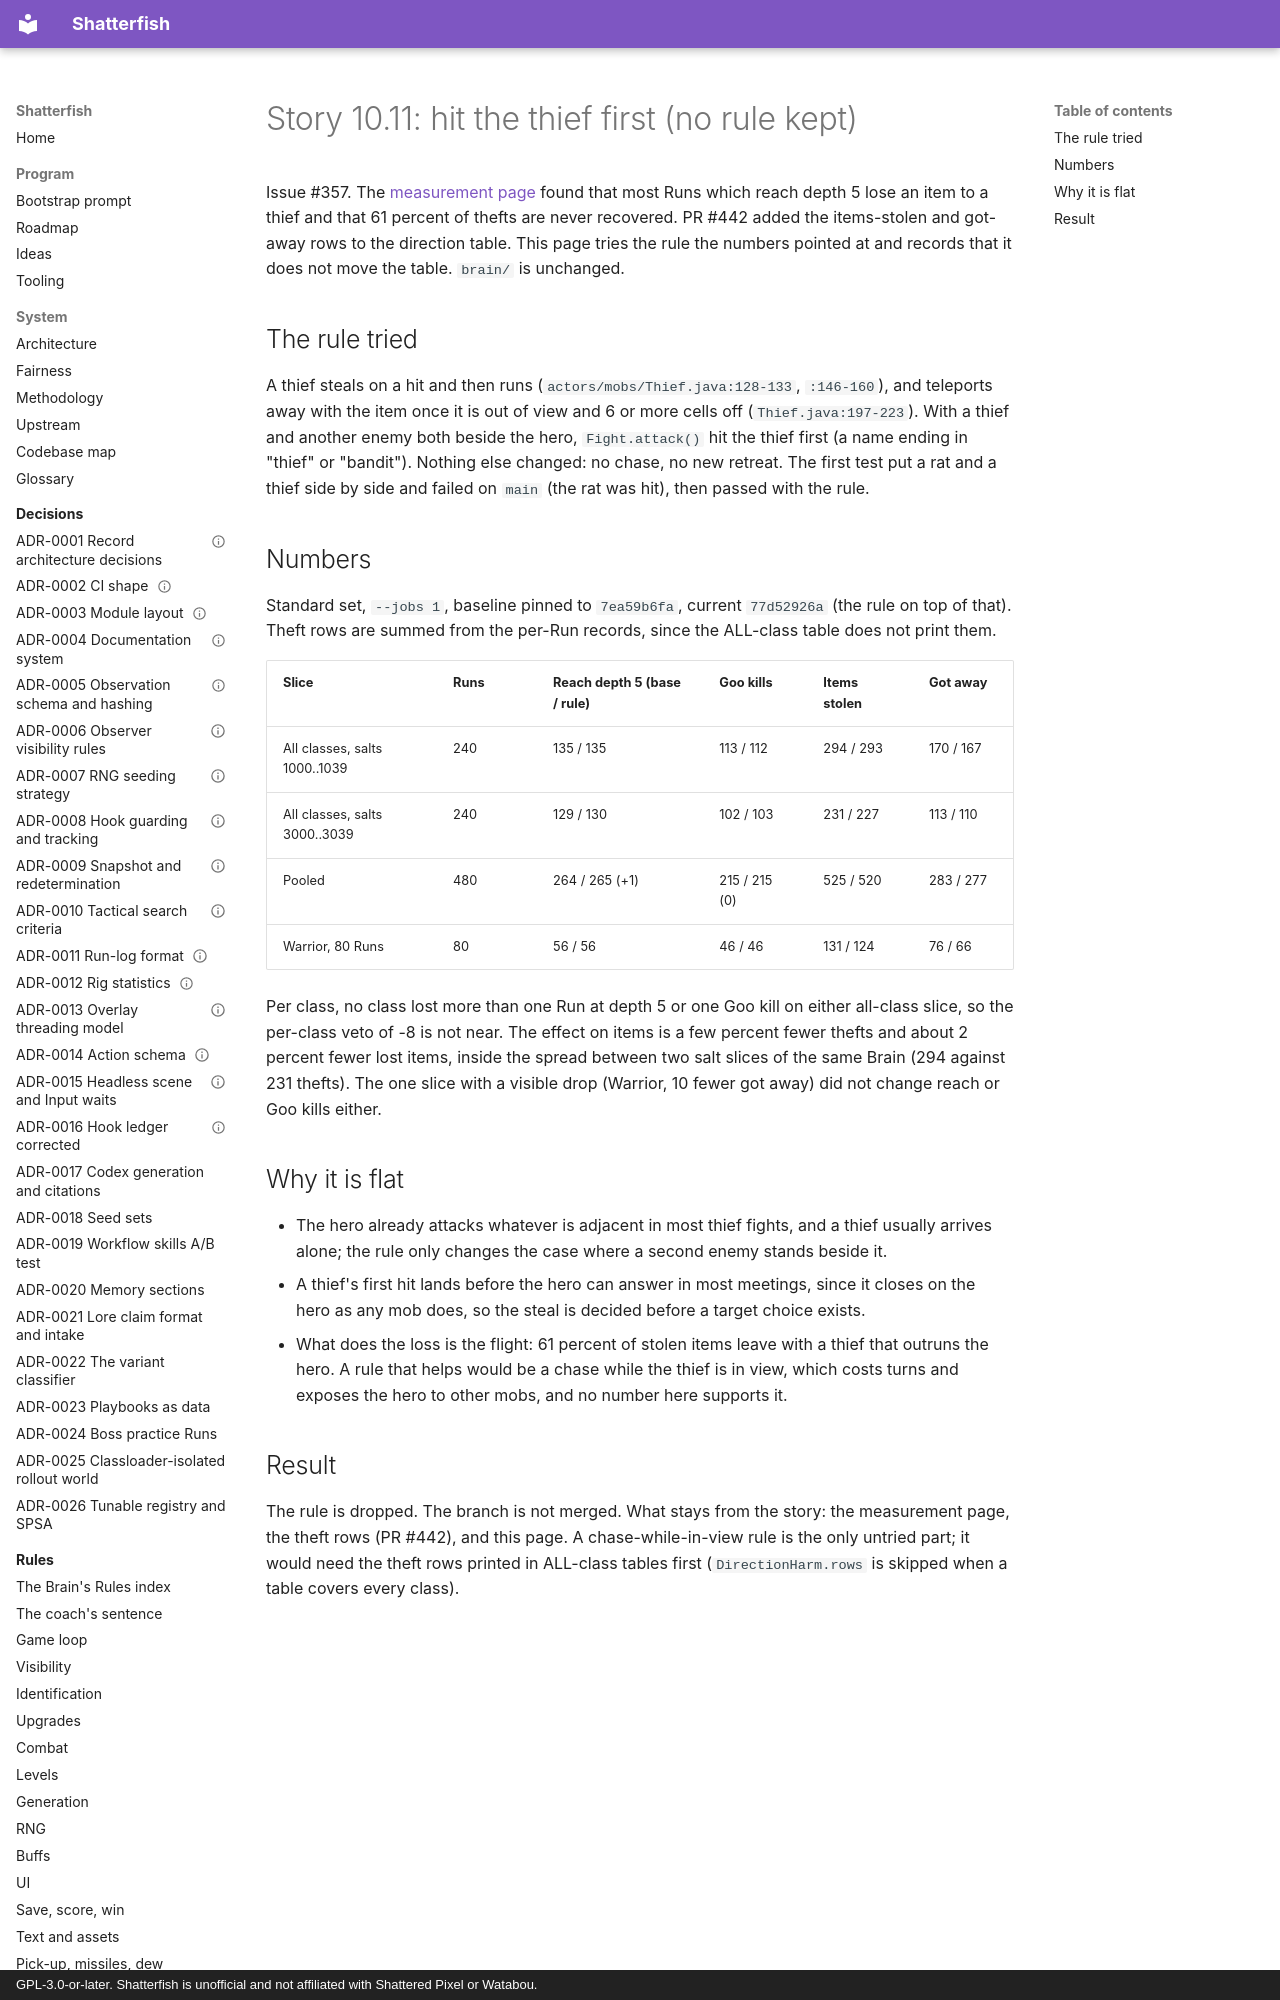

repository: watchthelight/shatterfish · page: results/2026-11-08-10-11-thief-first/index.html · generator: mkdocs · copyright: GPL-3.0-or-later. Shatterfish is unofficial and not affiliated with Shattered Pixel or Watabou.

# Story 10.11: hit the thief first (no rule kept)

Issue #357. The [measurement page](2026-11-07-10-11-thief-and-bandit.md) found that most Runs which reach depth 5 lose an item to a
thief and that 61 percent of thefts are never recovered. PR #442 added the items-stolen and got-away rows to the direction table.
This page tries the rule the numbers pointed at and records that it does not move the table. `brain/` is unchanged.

## The rule tried

A thief steals on a hit and then runs (`actors/mobs/Thief.java:128-133`, `:146-160`), and teleports away with the item once it is
out of view and 6 or more cells off (`Thief.java:197-223`). With a thief and another enemy both beside the hero, `Fight.attack()`
hit the thief first (a name ending in "thief" or "bandit"). Nothing else changed: no chase, no new retreat. The first test put a
rat and a thief side by side and failed on `main` (the rat was hit), then passed with the rule.
